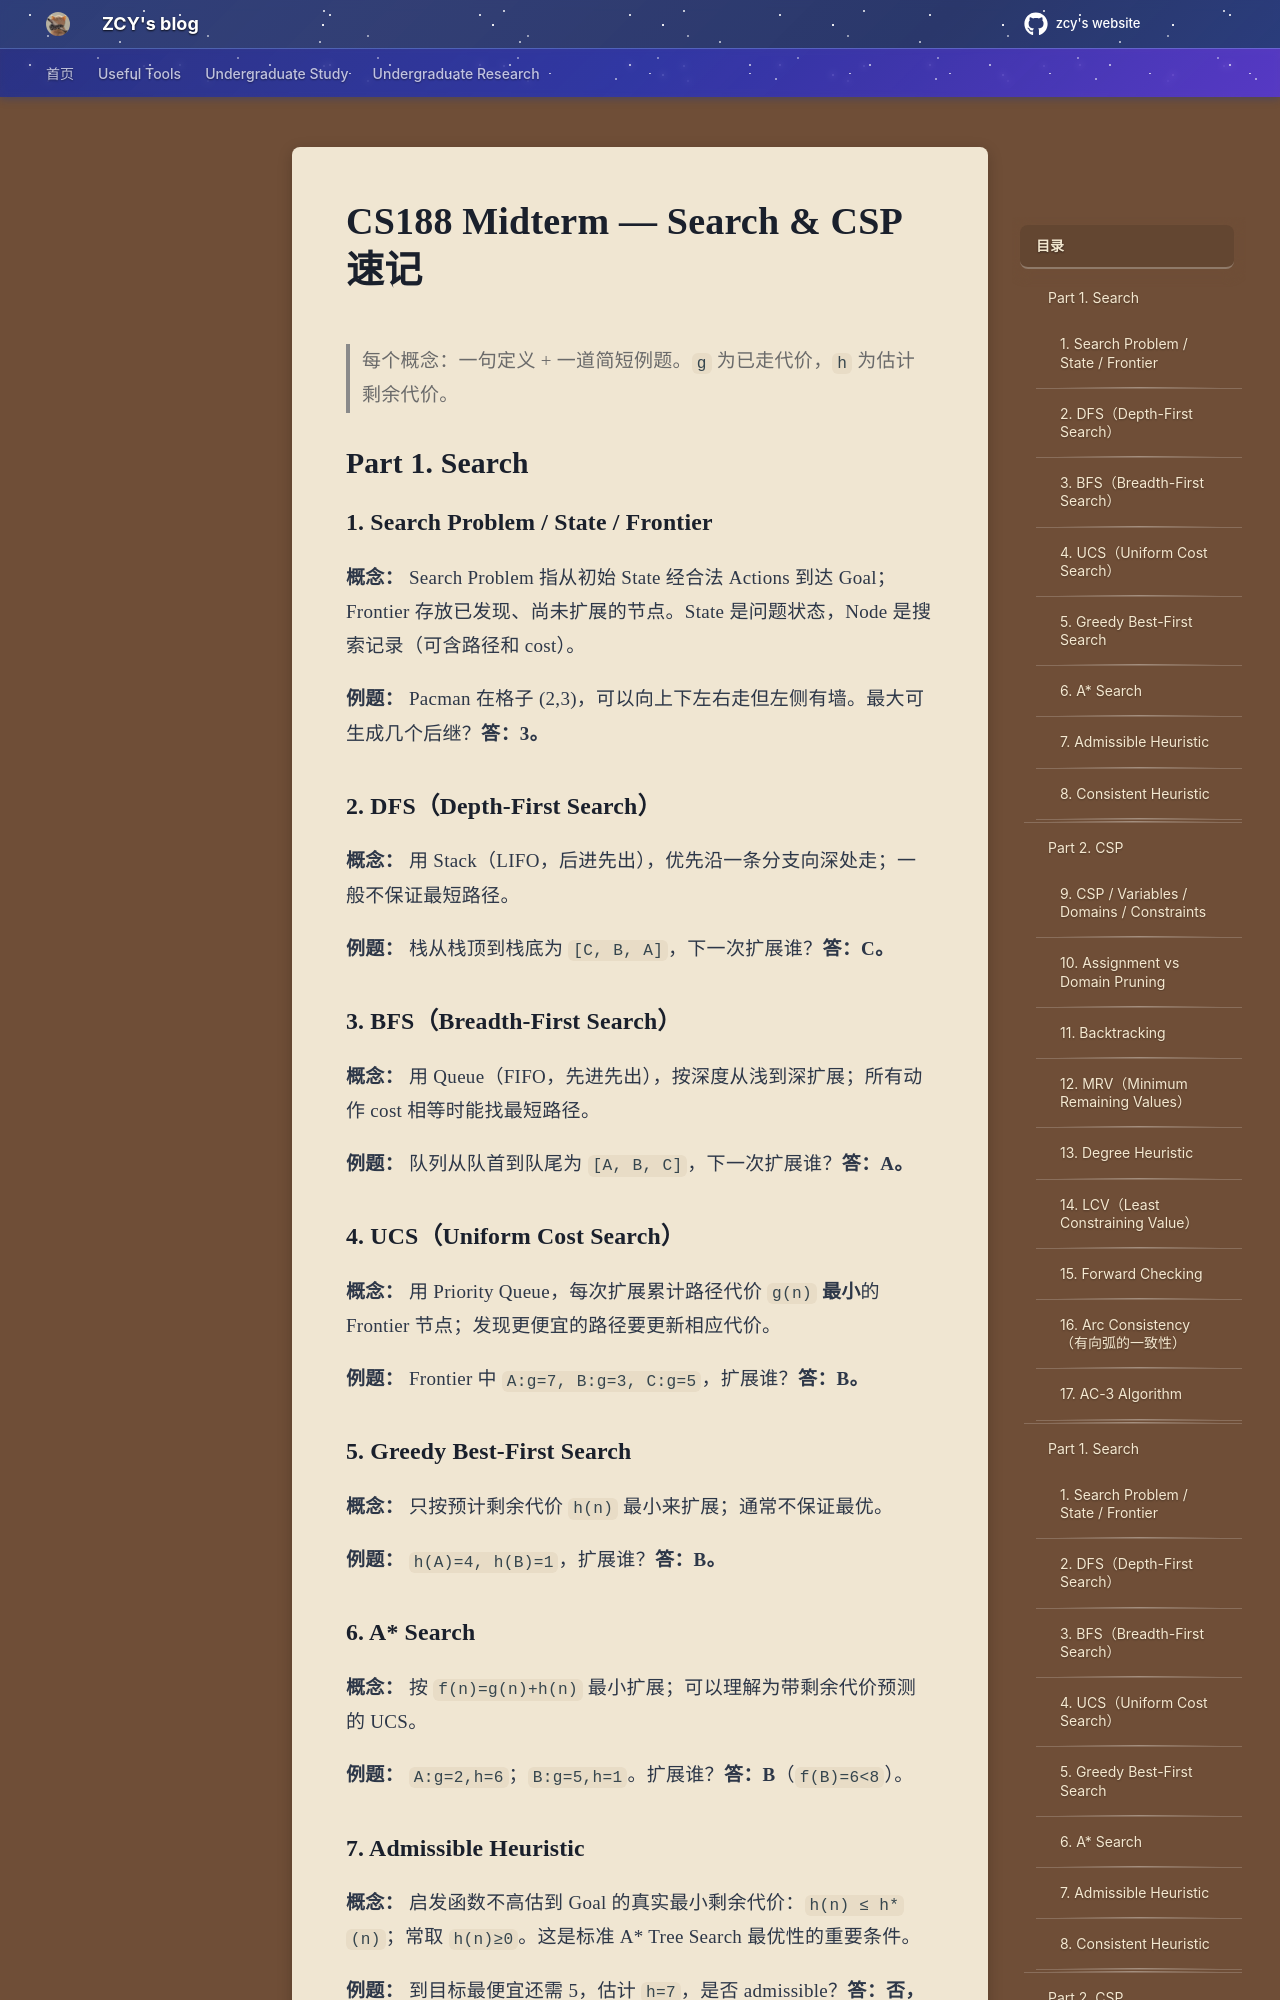

repository: mouchenmou/ZCY-s-website · page: 笔记本/CS188/1. Search and CSP/index.html · generator: mkdocs

# CS188 Midterm — Search & CSP 速记

> 每个概念：一句定义 + 一道简短例题。`g` 为已走代价，`h` 为估计剩余代价。

## Part 1. Search

### 1. Search Problem / State / Frontier

**概念：** Search Problem 指从初始 State 经合法 Actions 到达 Goal；Frontier 存放已发现、尚未扩展的节点。State 是问题状态，Node 是搜索记录（可含路径和 cost）。

**例题：** Pacman 在格子 (2,3)，可以向上下左右走但左侧有墙。最大可生成几个后继？**答：3。**

### 2. DFS（Depth-First Search）

**概念：** 用 Stack（LIFO，后进先出），优先沿一条分支向深处走；一般不保证最短路径。

**例题：** 栈从栈顶到栈底为 `[C, B, A]`，下一次扩展谁？**答：C。**

### 3. BFS（Breadth-First Search）

**概念：** 用 Queue（FIFO，先进先出），按深度从浅到深扩展；所有动作 cost 相等时能找最短路径。

**例题：** 队列从队首到队尾为 `[A, B, C]`，下一次扩展谁？**答：A。**

### 4. UCS（Uniform Cost Search）

**概念：** 用 Priority Queue，每次扩展累计路径代价 `g(n)` **最小**的 Frontier 节点；发现更便宜的路径要更新相应代价。

**例题：** Frontier 中 `A:g=7, B:g=3, C:g=5`，扩展谁？**答：B。**

### 5. Greedy Best-First Search

**概念：** 只按预计剩余代价 `h(n)` 最小来扩展；通常不保证最优。

**例题：** `h(A)=4, h(B)=1`，扩展谁？**答：B。**

### 6. A* Search

**概念：** 按 `f(n)=g(n)+h(n)` 最小扩展；可以理解为带剩余代价预测的 UCS。

**例题：** `A:g=2,h=6`；`B:g=5,h=1`。扩展谁？**答：B**（`f(B)=6<8`）。

### 7. Admissible Heuristic

**概念：** 启发函数不高估到 Goal 的真实最小剩余代价：`h(n) ≤ h*(n)`；常取 `h(n)≥0`。这是标准 A* Tree Search 最优性的重要条件。

**例题：** 到目标最便宜还需 5，估计 `h=7`，是否 admissible？**答：否，7>5。**
